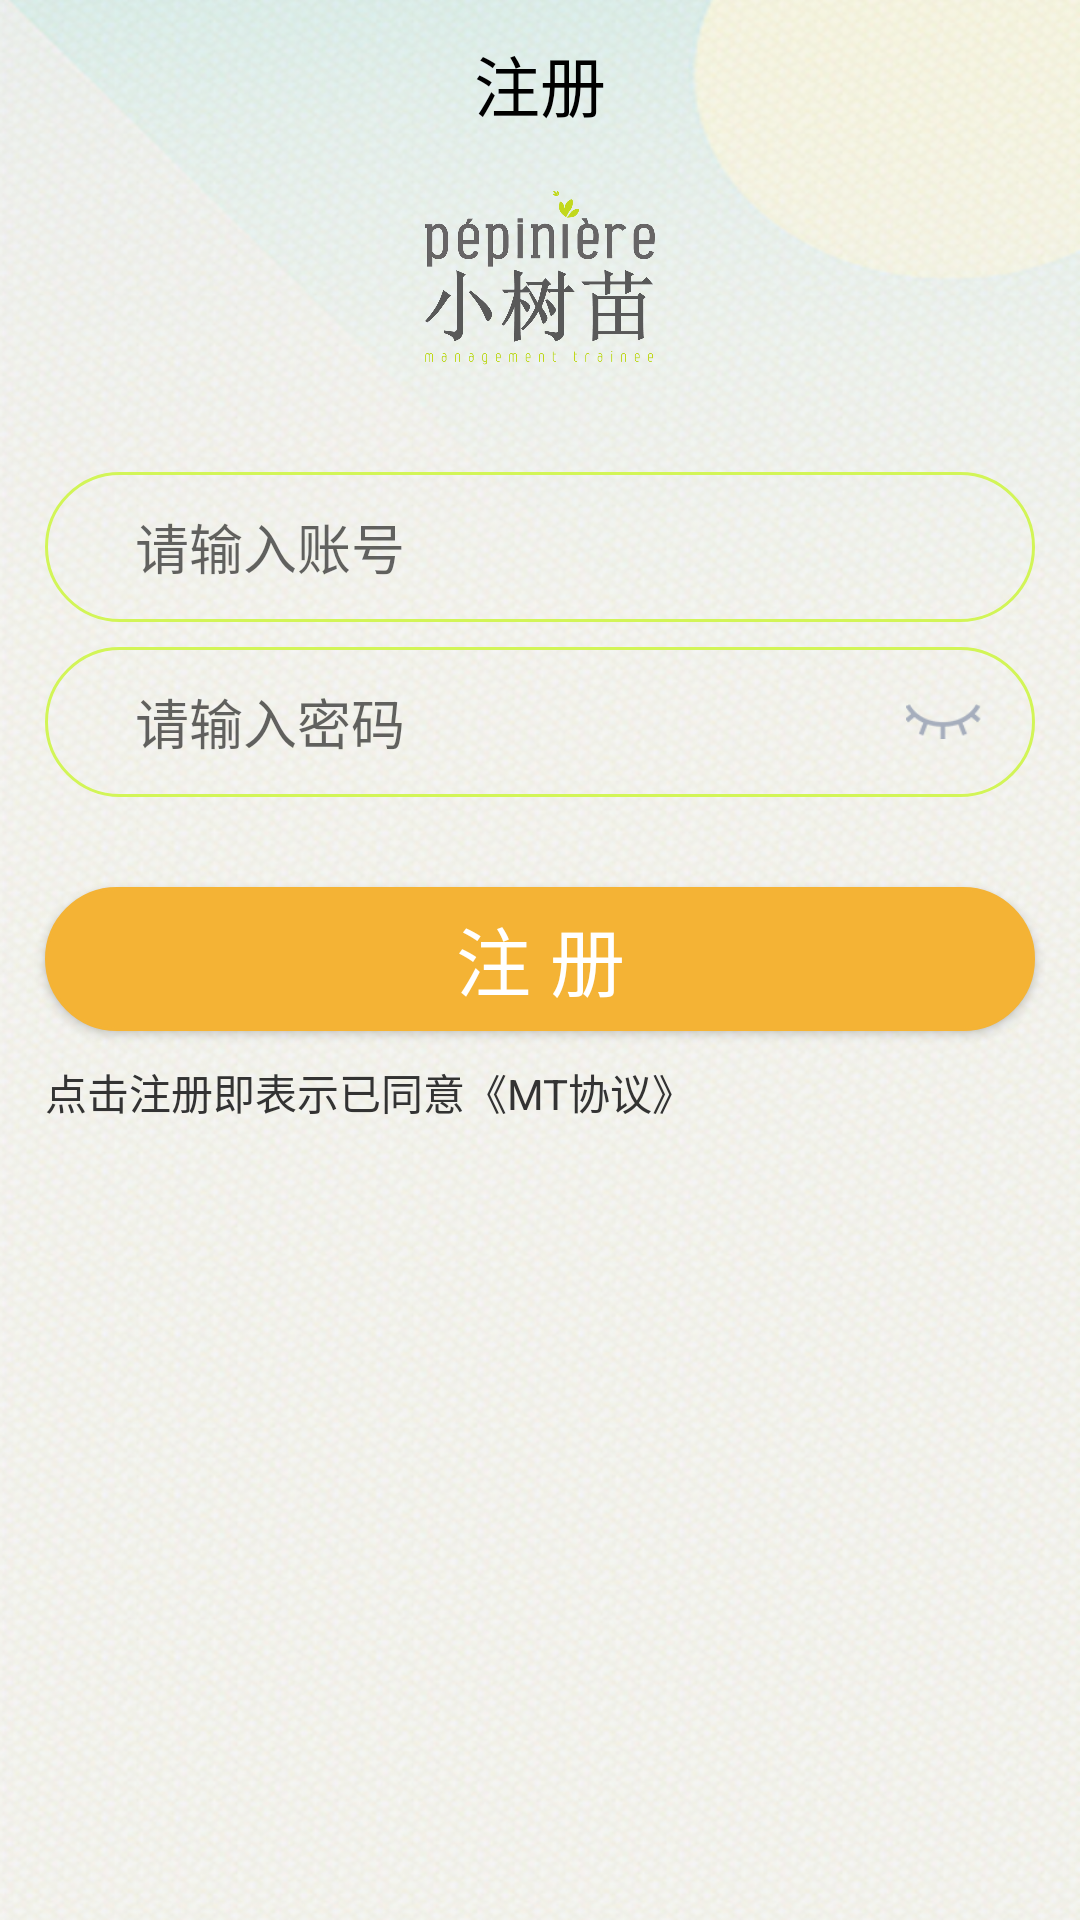

Produce the Android XML layout that renders to this screen, including the resource entries it uses.
<!-- AndroidManifest.xml: application theme AppTheme -->
<!-- res/layout/registered_mine_layout.xml -->
<?xml version="1.0" encoding="utf-8"?>
<FrameLayout xmlns:android="http://schemas.android.com/apk/res/android"
    android:orientation="vertical" android:layout_width="match_parent"
    android:layout_height="match_parent"
    android:background="@drawable/bg">
    <LinearLayout
        android:layout_width="match_parent"
        android:layout_height="match_parent"
        android:orientation="vertical">
        <ImageView
            android:layout_width="245px"
            android:layout_height="212px"
            android:src="@drawable/login_icon"
            android:layout_gravity="center"
            android:layout_marginTop="60dp"/>

        <EditText
            android:layout_width="match_parent"
            android:layout_height="50dp"
            android:id="@+id/registered_et_username"
            android:hint="@string/input_username"
            android:layout_marginLeft="45px"
            android:layout_marginRight="45px"
            android:paddingLeft="30dp"
            android:textColor="#999"
            android:layout_marginTop="80px"
            android:background="@drawable/login_et_shape"/>
        <RelativeLayout
            android:layout_width="match_parent"
            android:layout_height="wrap_content"
            android:layout_marginTop="25px">
            <EditText
                android:layout_width="match_parent"
                android:layout_height="50dp"
                android:id="@+id/registered_et_password"
                android:layout_marginRight="45px"
                android:layout_marginLeft="45px"
                android:paddingLeft="30dp"
                android:hint="@string/input_passworld"
                android:textColor="#999"
                android:background="@drawable/login_et_shape"/>
            <ImageView
                android:layout_width="25dp"
                android:layout_height="25dp"
                android:id="@+id/registered_eye"
                android:src="@drawable/closeeye"
                android:layout_marginRight="18dp"
                android:layout_marginEnd="18dp"
                android:layout_centerVertical="true"
                android:layout_alignRight="@+id/registered_et_password"
                android:layout_alignEnd="@+id/registered_et_password" />
        </RelativeLayout>

        <Button
            android:id="@+id/button"
            android:layout_width="match_parent"
            android:layout_height="wrap_content"
            android:layout_marginRight="45px"
            android:layout_marginLeft="45px"
            android:layout_marginTop="30dp"
            android:background="@drawable/login_btn_shape"
            android:text="@string/registered_btn"
            android:textColor="#fff"
            android:textSize="25dp" />

        <TextView
            android:layout_width="wrap_content"
            android:layout_height="wrap_content"
            android:text="@string/mt_xieyi"
            android:layout_marginRight="45px"
            android:layout_marginLeft="45px"
            android:layout_marginTop="10dp"
            android:textColor="@color/login_text_color"/>
    </LinearLayout>
    <android.support.v7.widget.Toolbar
        android:id="@+id/registered_toolbar"
        android:layout_width="match_parent"
        android:layout_height="?attr/actionBarSize"
        android:background="@color/transparent">
        <TextView
            android:layout_width="wrap_content"
            android:layout_height="wrap_content"
            android:textColor="@color/black"
            android:textSize="22sp"
            android:text="@string/registered"
            android:layout_gravity="center"/>
    </android.support.v7.widget.Toolbar>
</FrameLayout>
<!-- resources referenced by this layout -->
<resources>
  <color name="black">#000</color>
  <color name="login_text_color">#333</color>
  <color name="transparent">#00000000</color>
  <!-- drawable bg: png bitmap (drawable, 569122 bytes) -->
  <!-- drawable closeeye: png bitmap (drawable, 1836 bytes) -->
  <!-- drawable login_btn_shape (drawable) -->
  <?xml version="1.0" encoding="utf-8"?>
  <shape xmlns:android="http://schemas.android.com/apk/res/android">
      <solid android:color="#F4B335"/>
      <stroke
          android:width="1dip"
          android:color="@color/login_btn_color" />
      <corners android:radius="40dp"/>
  </shape>
  <!-- drawable login_et_shape (drawable) -->
  <?xml version="1.0" encoding="utf-8"?>
  <shape xmlns:android="http://schemas.android.com/apk/res/android">
      <solid android:color="@android:color/transparent"/>
      <stroke
          android:width="1dip"
          android:color="@color/et_login_color" />
      <corners
          android:radius="40dp"/>
  </shape>
  <!-- drawable login_icon: png bitmap (drawable-v21, 135728 bytes) -->
  <string name="input_passworld">请输入密码</string>
  <string name="input_username">请输入账号</string>
  <string name="mt_xieyi">点击注册即表示已同意《MT协议》</string>
  
      //没有翻译
  <string name="registered">注册</string>
  <string name="registered_btn">注    册</string>
  <style name="AppTheme" parent="Theme.AppCompat.Light.NoActionBar">
          
          <item name="colorPrimary">@color/colorPrimary</item>
          <item name="colorPrimaryDark">@color/colorPrimaryDark</item>
          <item name="colorAccent">@color/colorAccent</item>
          <item name="windowActionBar">false</item>
          <item name="windowNoTitle">true</item>
          <item name="android:fitsSystemWindows">false</item>
          
          <item name="drawerArrowStyle">@style/AppTheme.DrawerArrowToggle</item>
      </style>
  <color name="login_btn_color">#F4B335</color>
  <color name="et_login_color">#D2F557</color>
  <color name="colorPrimary">#F4B335</color>
      //修改状态栏颜色
  <color name="colorPrimaryDark">#000</color>
  <color name="colorAccent">#FF4081</color>
  <style name="AppTheme.DrawerArrowToggle" parent="Base.Widget.AppCompat.DrawerArrowToggle">
          <item name="color">#f4b335</item>
          <item name="android:drawable">@mipmap/ic_launcher</item>
      </style>
</resources>
